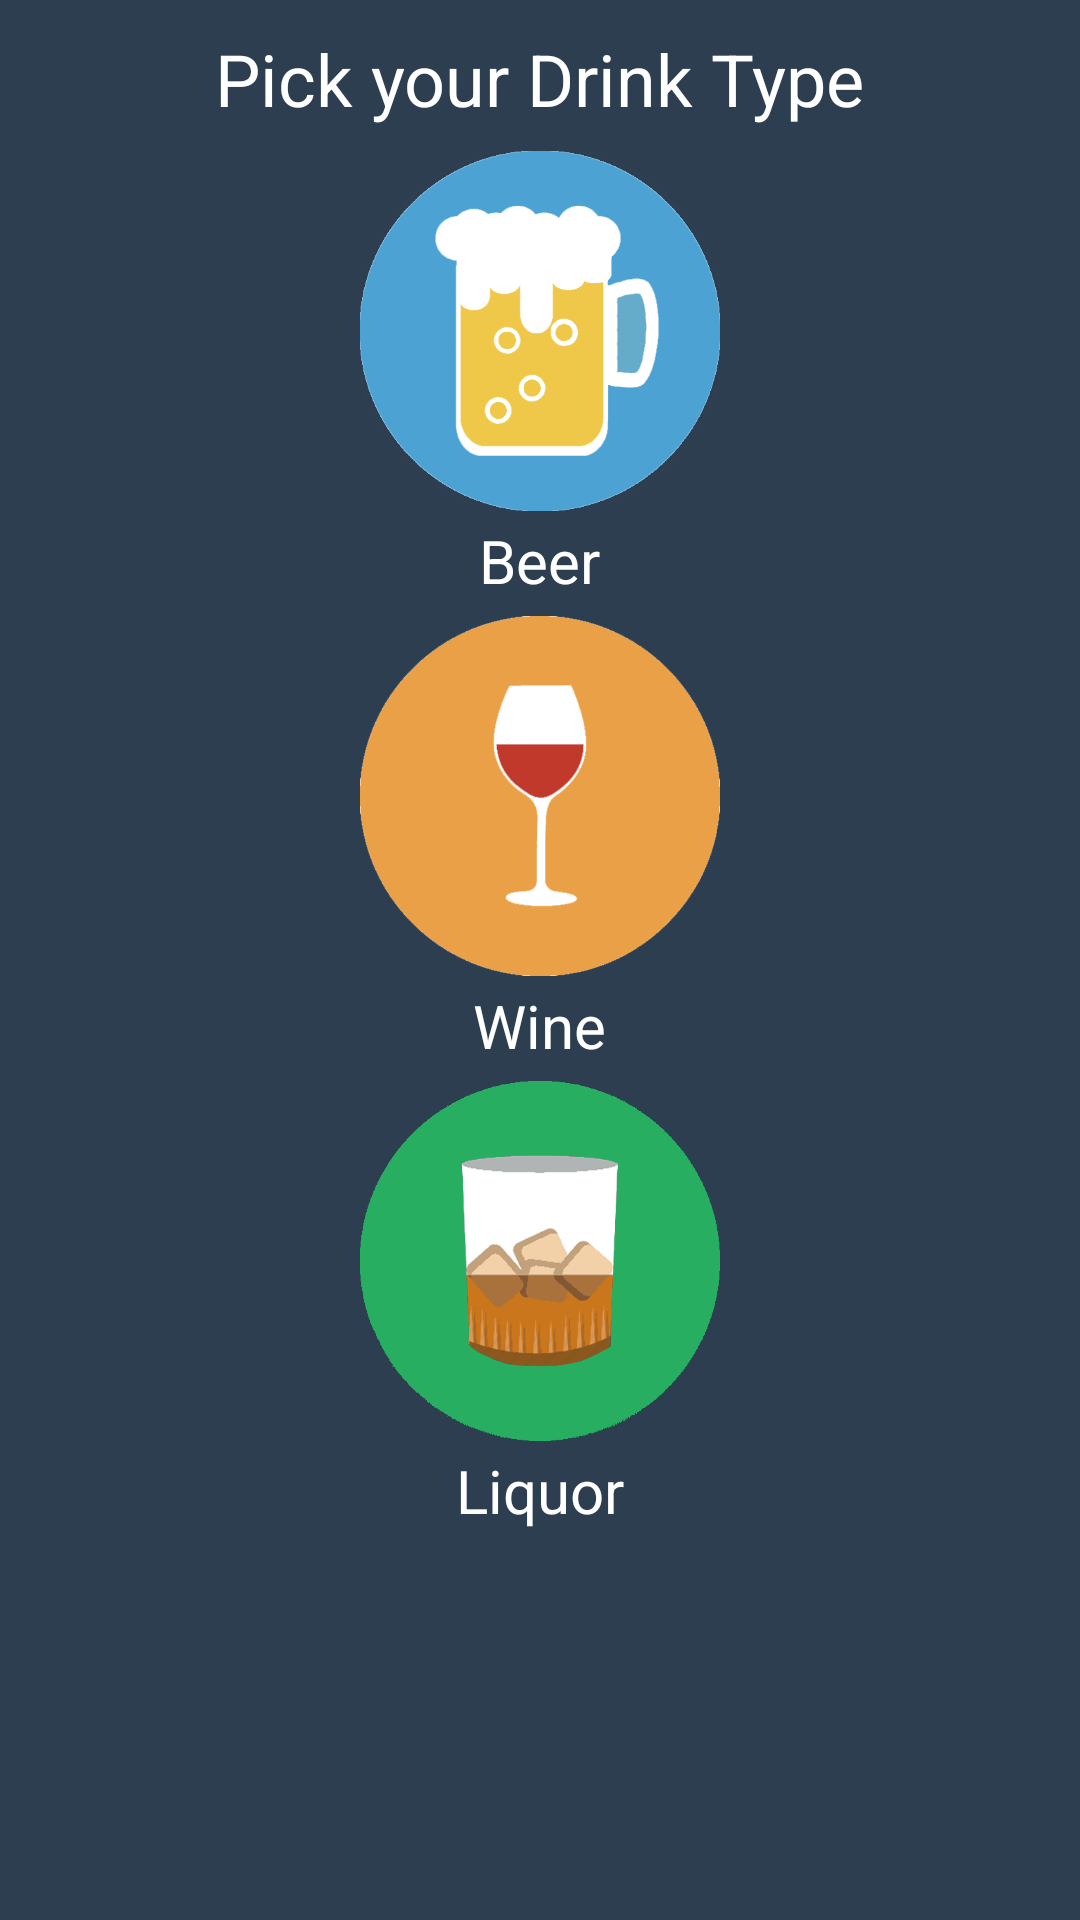

Here is an Android app screen rendered from its layout file. Give the layout XML and the strings, colors and styles it references.
<!-- AndroidManifest.xml: application theme AppTheme -->
<!-- res/layout/activity_choose_drink.xml -->
<RelativeLayout xmlns:android="http://schemas.android.com/apk/res/android"
    xmlns:tools="http://schemas.android.com/tools"
    android:layout_width="match_parent"
    android:layout_height="match_parent"
    android:background="#2C3E50"
    tools:context="${relativePackage}.${activityClass}" >

    <TextView
        android:id="@+id/drinkTypeHeader"
        android:layout_width="wrap_content"
        android:layout_height="wrap_content"
        android:layout_alignParentTop="true"
        android:layout_centerHorizontal="true"
        android:layout_marginTop="10dp"
        android:text="Pick your Drink Type"
        android:textAppearance="?android:attr/textAppearanceLarge"
        android:textColor="#FFFFFF"
        android:textSize="24sp" />

    <ImageButton
        android:id="@+id/chooseWineButton"
        android:layout_width="120dp"
        android:layout_height="120dp"
        android:layout_alignParentEnd="false"
        android:layout_alignParentStart="false"
        android:layout_below="@+id/chooseBeerButton"
        android:layout_centerHorizontal="true"
        android:layout_marginTop="35dp"
        android:background="@drawable/wine_final"
        android:scaleType="fitXY"
        android:src="@drawable/wine_final"/>

    <ImageButton
        android:id="@+id/chooseLiquorButton"
        android:layout_width="120dp"
        android:layout_height="120dp"
        android:layout_alignLeft="@+id/chooseWineButton"
        android:layout_below="@+id/chooseWineButton"
        android:layout_marginTop="35dp"
        android:background="@drawable/liquor_final"
        android:scaleType="fitXY"
        android:src="@drawable/liquor_final" />

    <ImageButton
        android:id="@+id/chooseBeerButton"
        android:layout_width="120dp"
        android:layout_height="120dp"
        android:layout_alignLeft="@+id/chooseWineButton"
        android:layout_below="@+id/drinkTypeHeader"
        android:layout_marginTop="8dp"
        android:background="@drawable/beer_final"
        android:scaleType="fitXY"
        android:src="@drawable/beer_final" />

    <TextView
        android:id="@+id/beerLabel"
        android:layout_width="wrap_content"
        android:layout_height="wrap_content"
        android:layout_below="@+id/chooseBeerButton"
        android:layout_centerHorizontal="true"
        android:layout_marginTop="3dp"
        android:text="Beer"
        android:textAppearance="?android:attr/textAppearanceSmall"
        android:textColor="#FFFFFF"
        android:textSize="20sp" />

    <TextView
        android:id="@+id/wineLabel"
        android:layout_width="wrap_content"
        android:layout_height="wrap_content"
        android:layout_below="@+id/chooseWineButton"
        android:layout_centerHorizontal="true"
        android:layout_marginTop="3dp"
        android:text="Wine"
        android:textAppearance="?android:attr/textAppearanceSmall"
        android:textColor="#FFFFFF"
        android:textSize="20sp" />

    <TextView
        android:id="@+id/liquorLabel"
        android:layout_width="wrap_content"
        android:layout_height="wrap_content"
        android:layout_below="@+id/chooseLiquorButton"
        android:layout_centerHorizontal="true"
        android:layout_marginTop="3dp"
        android:text="Liquor"
        android:textAppearance="?android:attr/textAppearanceSmall"
        android:textColor="#FFFFFF"
        android:textSize="20sp" />

</RelativeLayout>
<!-- resources referenced by this layout -->
<resources>
  <!-- drawable beer_final: png bitmap (drawable-ldpi, 19857 bytes) -->
  <!-- drawable liquor_final: png bitmap (drawable-xxhdpi, 43828 bytes) -->
  <!-- drawable wine_final: png bitmap (drawable-mdpi, 14199 bytes) -->
  <style name="AppTheme" parent="AppBaseTheme">
          
      </style>
  <style name="AppBaseTheme" parent="android:Theme.Holo.NoActionBar">
         
          
      </style>
</resources>
